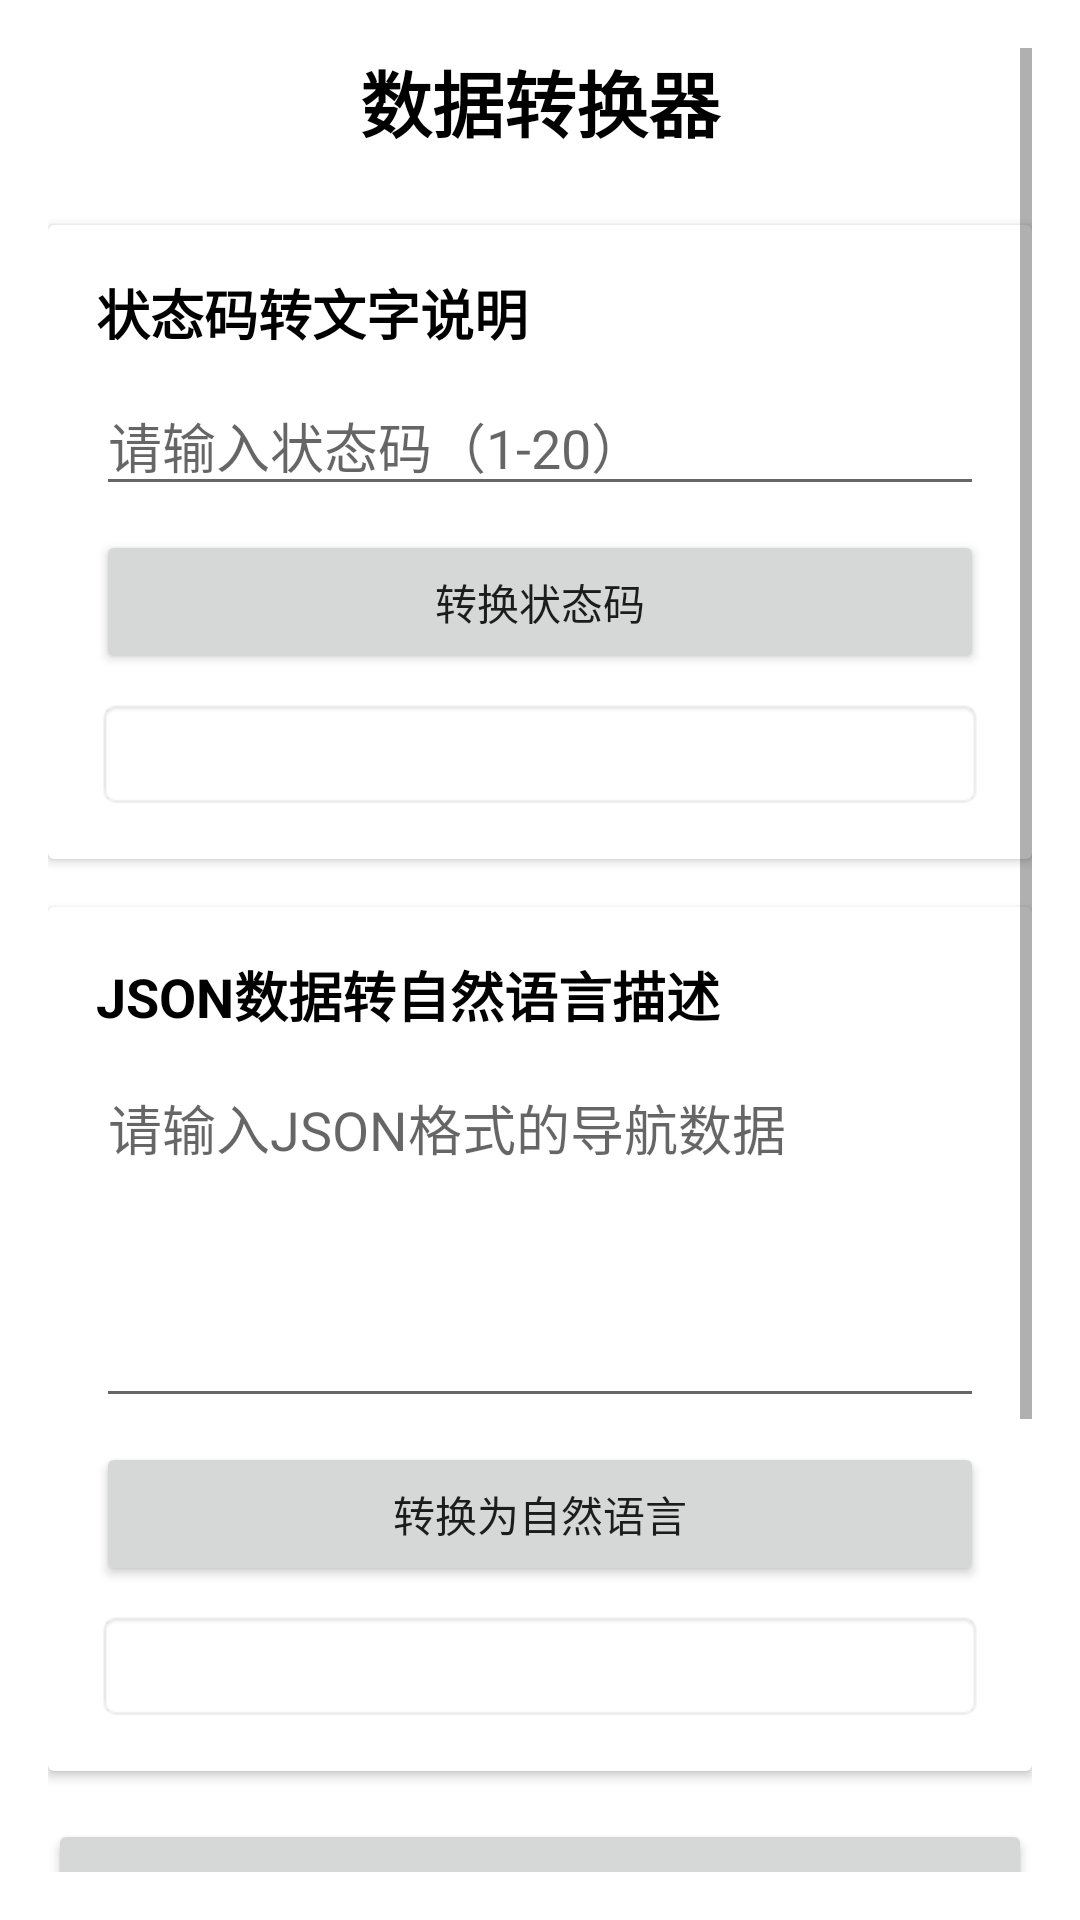

Layout XML and referenced resources for this Android screen:
<!-- AndroidManifest.xml: application theme AppTheme -->
<!-- res/layout/fragment_data_converter.xml -->
<?xml version="1.0" encoding="utf-8"?>
<ScrollView xmlns:android="http://schemas.android.com/apk/res/android"
    android:layout_width="match_parent"
    android:layout_height="match_parent"
    android:padding="16dp"
    android:background="@android:color/background_light">

    <LinearLayout
        android:layout_width="match_parent"
        android:layout_height="wrap_content"
        android:orientation="vertical">

        
        <TextView
            android:layout_width="match_parent"
            android:layout_height="wrap_content"
            android:text="数据转换器"
            android:textSize="24sp"
            android:textStyle="bold"
            android:textColor="@android:color/black"
            android:gravity="center"
            android:layout_marginBottom="24dp" />

        
        <androidx.cardview.widget.CardView
            android:layout_width="match_parent"
            android:layout_height="wrap_content"
            android:layout_marginBottom="16dp"
            android:elevation="4dp">

            <LinearLayout
                android:layout_width="match_parent"
                android:layout_height="wrap_content"
                android:orientation="vertical"
                android:padding="16dp">

                <TextView
                    android:layout_width="wrap_content"
                    android:layout_height="wrap_content"
                    android:text="状态码转文字说明"
                    android:textSize="18sp"
                    android:textStyle="bold"
                    android:textColor="@android:color/black"
                    android:layout_marginBottom="8dp" />

                <EditText
                    android:id="@+id/etInputCode"
                    android:layout_width="match_parent"
                    android:layout_height="wrap_content"
                    android:hint="请输入状态码（1-20）"
                    android:inputType="number"
                    android:layout_marginBottom="8dp" />

                <Button
                    android:id="@+id/btnConvertStatus"
                    android:layout_width="match_parent"
                    android:layout_height="wrap_content"
                    android:text="转换状态码"
                    android:layout_marginBottom="8dp" />

                <TextView
                    android:id="@+id/tvStatusResult"
                    android:layout_width="match_parent"
                    android:layout_height="wrap_content"
                    android:text=""
                    android:textSize="16sp"
                    android:textColor="@android:color/black"
                    android:padding="8dp"
                    android:background="@android:drawable/editbox_background" />

            </LinearLayout>

        </androidx.cardview.widget.CardView>

        
        <androidx.cardview.widget.CardView
            android:layout_width="match_parent"
            android:layout_height="wrap_content"
            android:layout_marginBottom="16dp"
            android:elevation="4dp">

            <LinearLayout
                android:layout_width="match_parent"
                android:layout_height="wrap_content"
                android:orientation="vertical"
                android:padding="16dp">

                <TextView
                    android:layout_width="wrap_content"
                    android:layout_height="wrap_content"
                    android:text="JSON数据转自然语言描述"
                    android:textSize="18sp"
                    android:textStyle="bold"
                    android:textColor="@android:color/black"
                    android:layout_marginBottom="8dp" />

                <EditText
                    android:id="@+id/etInputJson"
                    android:layout_width="match_parent"
                    android:layout_height="120dp"
                    android:hint="请输入JSON格式的导航数据"
                    android:inputType="textMultiLine"
                    android:gravity="top"
                    android:scrollbars="vertical"
                    android:layout_marginBottom="8dp" />

                <Button
                    android:id="@+id/btnConvertJson"
                    android:layout_width="match_parent"
                    android:layout_height="wrap_content"
                    android:text="转换为自然语言"
                    android:layout_marginBottom="8dp" />

                <TextView
                    android:id="@+id/tvJsonResult"
                    android:layout_width="match_parent"
                    android:layout_height="wrap_content"
                    android:text=""
                    android:textSize="16sp"
                    android:textColor="@android:color/black"
                    android:padding="8dp"
                    android:background="@android:drawable/editbox_background" />

            </LinearLayout>

        </androidx.cardview.widget.CardView>

        
        <Button
            android:id="@+id/btnClearAll"
            android:layout_width="match_parent"
            android:layout_height="wrap_content"
            android:text="清空所有内容"
            android:layout_marginBottom="16dp" />

        
        <androidx.cardview.widget.CardView
            android:layout_width="match_parent"
            android:layout_height="wrap_content"
            android:elevation="2dp">

            <LinearLayout
                android:layout_width="match_parent"
                android:layout_height="wrap_content"
                android:orientation="vertical"
                android:padding="16dp">

                <TextView
                    android:layout_width="wrap_content"
                    android:layout_height="wrap_content"
                    android:text="使用说明"
                    android:textSize="16sp"
                    android:textStyle="bold"
                    android:textColor="@android:color/black"
                    android:layout_marginBottom="8dp" />

                <TextView
                    android:layout_width="match_parent"
                    android:layout_height="wrap_content"
                    android:text="• 状态码转换：输入1-20的数字，查看对应的导航状态说明\n\n• JSON转换：输入导航数据JSON，转换为通俗的自然语言描述\n\n• 专业术语转通俗中文：系统会自动将专业术语转换为易懂的说法"
                    android:textSize="14sp"
                    android:textColor="@android:color/darker_gray"
                    android:lineSpacingExtra="4dp" />

            </LinearLayout>

        </androidx.cardview.widget.CardView>

    </LinearLayout>

</ScrollView>
<!-- resources referenced by this layout -->
<resources>
  <style name="AppTheme" parent="Theme.MaterialComponents.DayNight.DarkActionBar">
          
          <item name="colorPrimary">@color/colorPrimary</item>
          <item name="colorPrimaryDark">@color/colorPrimaryDark</item>
          <item name="colorAccent">@color/colorAccent</item>
      </style>
  <color name="colorPrimary">#2196F3</color>
  <color name="colorPrimaryDark">#1976D2</color>
  <color name="colorAccent">#03DAC5</color>
</resources>
